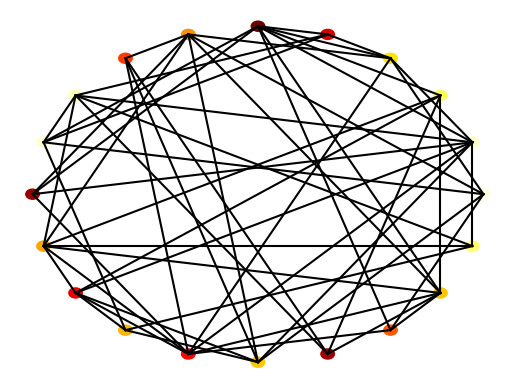

Write Python code to recreate this figure.
import random
import numpy as np
import matplotlib.pyplot as plt


class Node:
    '''Class for nodes.'''

    def __init__(self, value, number, connections=None):

        self.index = number
        self.connections = connections
        self.value = value


class Network:
    '''Class for network'''

    def __init__(self, nodes=None):

        if nodes is None:
            self.nodes = []
        else:
            self.nodes = nodes

    def make_random_network(self, N, connection_probability=0.5):
        '''
        This function makes a *random* network of size N.
        Each node is connected to each other node with probability p
        '''

        self.nodes = []
        for node_number in range(N):
            value = np.random.random()
            connections = [0 for _ in range(N)]
            self.nodes.append(Node(value, node_number, connections))

        for (index, node) in enumerate(self.nodes):
            for neighbour_index in range(index+1, N):
                if np.random.random() < connection_probability:
                    node.connections[neighbour_index] = 1
                    self.nodes[neighbour_index].connections[index] = 1

    def make_ring_network(self, N, neighbour_range=1):
        '''
        This function creates a ring network where each node is connected
        to all nodes within a specificed range.

        N = number of nodes in the network.

        neighbour_range = within this range, all nodes are connected.
        Default is 1, meaning each node is connected to its immediate
        neighbours only.
        '''
        # Initialises the nodes of the network in a list.
        self.nodes = [Node(i / N, i) for i in range(N)]

        # Establishes the connections between each node making
        # sure the connections wrap around the network.
        for i, node in enumerate(self.nodes):
            node.connections = [self.nodes[(i + j) % N]
                                for j in range(1, neighbour_range + 1)]

    def make_small_world_network(self, N, re_wire_prob=0.2):
        '''
        This function creates a small world network that starts with a ring
        network and then rewires edges.

        N = number of nodes in the network.

        re_wire_prob = the probability of rewiring an edge. Deafult is 0.2.
        '''
        self.make_ring_network(N)  # Start with a ring network

        # For each node, each edge is rewired with a given
        # probability to a new randomly selected node.
        # It disallows self-connections and repeat connections.
        for node in self.nodes:
            for i, neighbour in enumerate(node.connections):
                if random.random() < re_wire_prob:
                    new_neighbour = random.choice(self.nodes)
                    while new_neighbour == node or new_neighbour in node.connections:
                        new_neighbour = random.choice(self.nodes)
                    # Updates and applies the new connection.
                    node.connections[i] = new_neighbour

    def plot(self):
        '''Plot figures.'''

        fig = plt.figure()
        ax = fig.add_subplot(111)
        ax.set_axis_off()

        num_nodes = len(self.nodes)
        network_radius = num_nodes * 10
        ax.set_xlim([-1.1*network_radius, 1.1*network_radius])
        ax.set_ylim([-1.1*network_radius, 1.1*network_radius])

        cmap = plt.get_cmap('hot')
        plt.set_cmap(cmap)

        for (i, node) in enumerate(self.nodes):
            node_angle = i * 2 * np.pi / num_nodes
            node_x = network_radius * np.cos(node_angle)
            node_y = network_radius * np.sin(node_angle)

            circle = plt.Circle((node_x, node_y), 0.3*num_nodes,
                                color=cmap(node.value))
            ax.add_patch(circle)

            for neighbour_index in range(i+1, num_nodes):
                if node.connections[neighbour_index]:
                    neighbour_angle = neighbour_index * 2 * np.pi / num_nodes
                    neighbour_x = network_radius * np.cos(neighbour_angle)
                    neighbour_y = network_radius * np.sin(neighbour_angle)

                    ax.plot((node_x, neighbour_x),
                            (node_y, neighbour_y), color='black')

        plt.show()


network = Network()

network.make_random_network(20, connection_probability=0.3)
# network.make_ring_network(20, neighbour_range=2)
# network.make_small_world_network(10)
network.plot()


# def test_networks():
#     '''Tests for networks.'''
#     # Ring network
#     nodes = []
#     num_nodes = 10
#     for node_number in range(num_nodes):
#         connections = [0 for val in range(num_nodes)]
#         connections[(node_number-1) % num_nodes] = 1
#         connections[(node_number+1) % num_nodes] = 1
#         new_node = Node(0, node_number, connections=connections)
#         nodes.append(new_node)
#     network = Network(nodes)

#     print("Testing ring network")
#     assert (network.get_mean_degree() == 2), network.get_mean_degree()
#     assert (network.get_clustering() == 0), network.get_clustering()
#     assert (network.get_path_length() ==
#             2.777777777777778), network.get_path_length()

#     nodes = []
#     num_nodes = 10
#     for node_number in range(num_nodes):
#         connections = [0 for val in range(num_nodes)]
#         connections[(node_number+1) % num_nodes] = 1
#         new_node = Node(0, node_number, connections=connections)
#         nodes.append(new_node)
#     network = Network(nodes)

#     print("Testing one-sided network")
#     assert (network.get_mean_degree() == 1), network.get_mean_degree()
#     assert (network.get_clustering() == 0),  network.get_clustering()
#     assert (network.get_path_length() == 5), network.get_path_length()

#     nodes = []
#     num_nodes = 10
#     for node_number in range(num_nodes):
#         connections = [1 for val in range(num_nodes)]
#         connections[node_number] = 0
#         new_node = Node(0, node_number, connections=connections)
#         nodes.append(new_node)
#     network = Network(nodes)

#     print("Testing fully connected network")
#     assert (network.get_mean_degree() ==
#             num_nodes-1), network.get_mean_degree()
#     assert (network.get_clustering() == 1),  network.get_clustering()
#     assert (network.get_path_length() == 1), network.get_path_length()

#     print("All tests passed")
